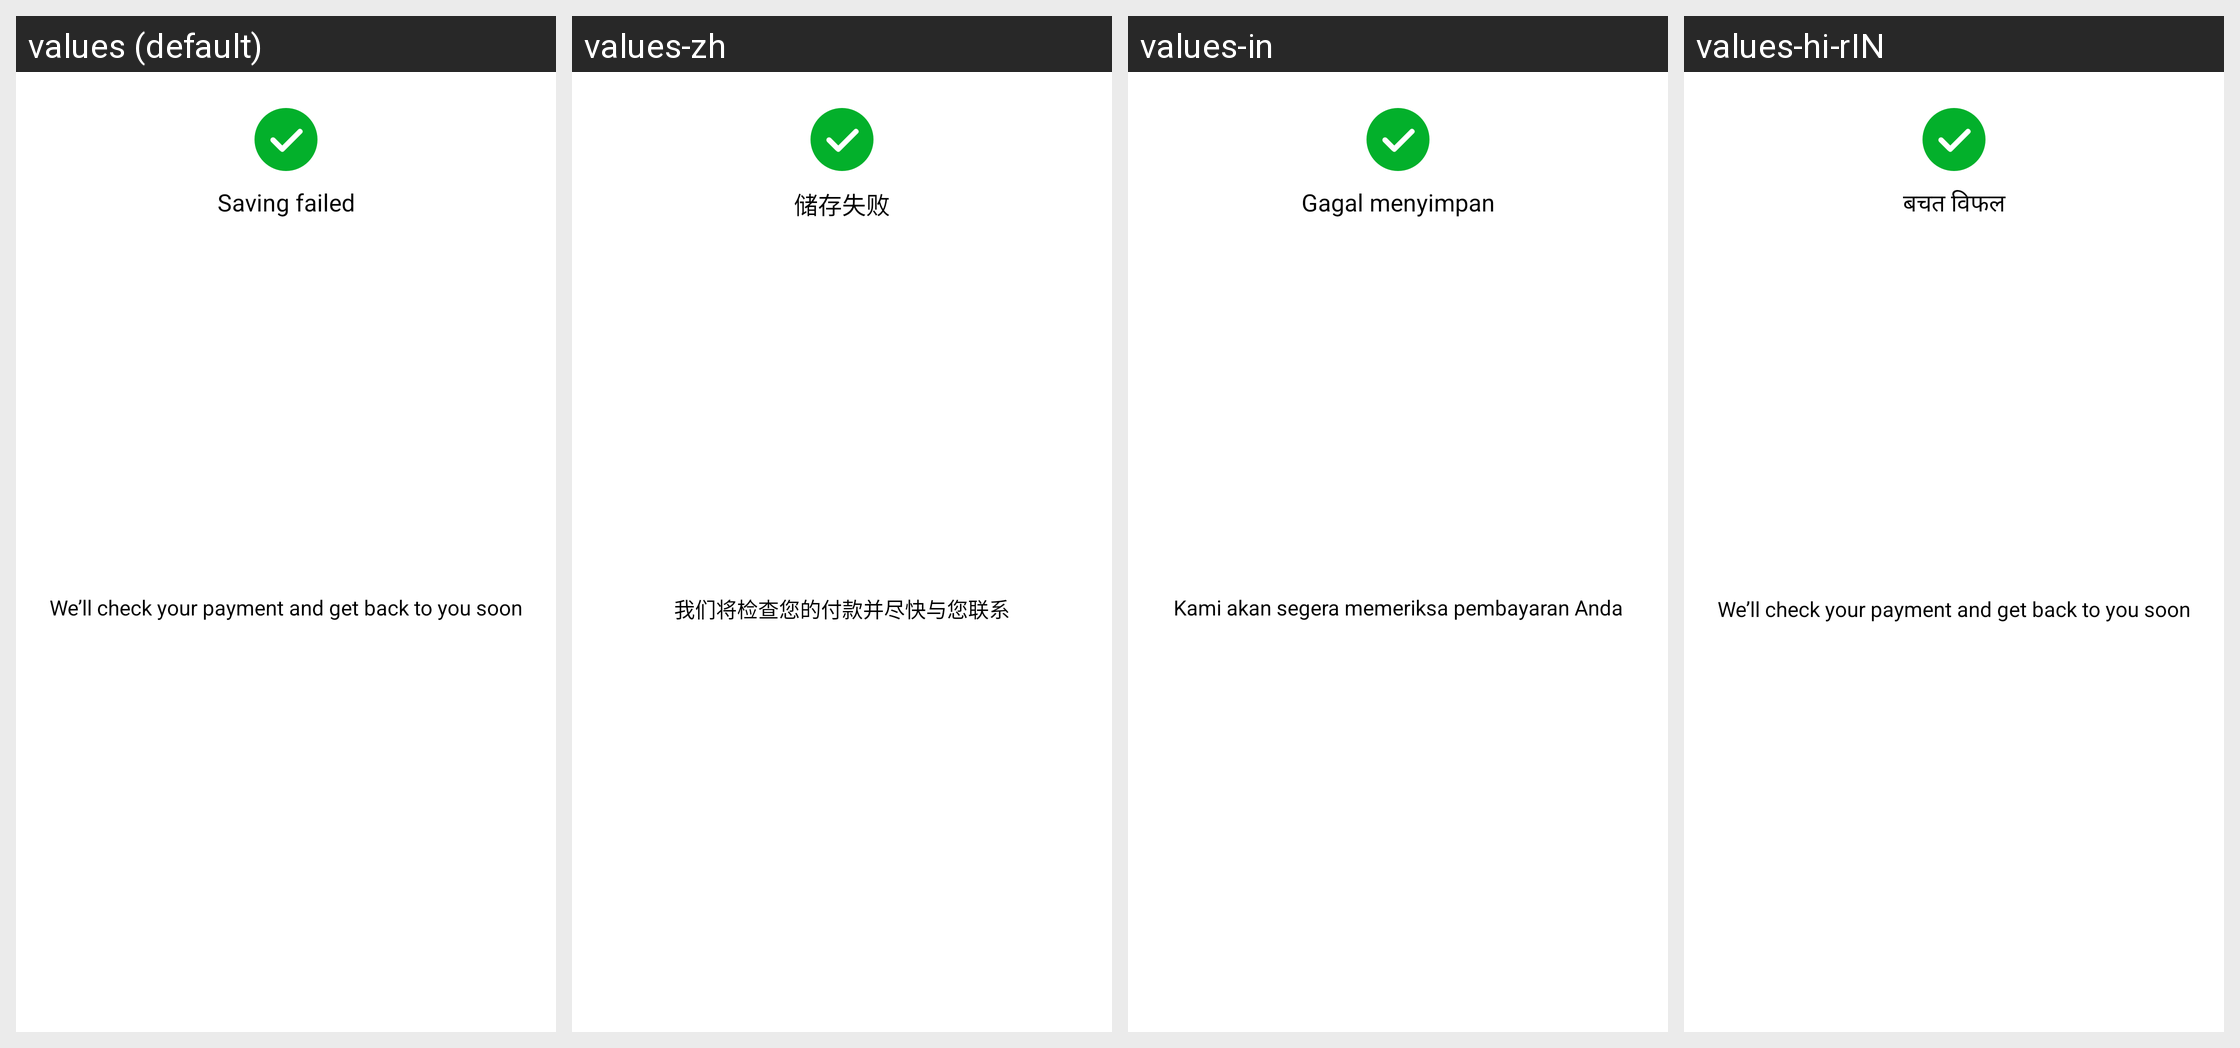

For this localized Android screen grid, give each drawn string resource with its value in every locale shown.
Android screen res/layout/small_payment_success.xml rendered under 4 locales, left to right: values (default), values-zh, values-in, values-hi-rIN. Device: Nexus 5 (rendered at 1080×1920; each locale shown at half size, 540×960, under a caption strip naming it); theme AppTheme.
Other locales in the repository, not shown: values-ms, values-vi.
Strings drawn on this screen, with the default value and each locale's value (text and hints the layout hard-codes, and strings that could not be matched under every locale, appear in the picture but are not listed):

txt_saving_failed
  values: Saving failed
  values-zh: 储存失败
  values-in: Gagal menyimpan
  values-hi-rIN: बचत विफल

txt_get_back
  values: We’ll check your payment and get back to you soon
  values-zh: 我们将检查您的付款并尽快与您联系
  values-in: Kami akan segera memeriksa pembayaran Anda
  values-hi-rIN: We’ll check your payment and get back to you soon
